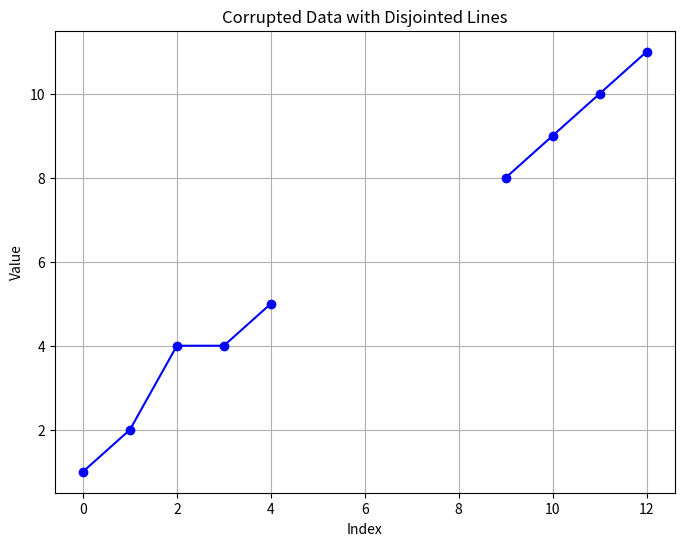

Write Python code to recreate this figure.
import matplotlib.pyplot as plt
import numpy as np

# Example corrupted data
corrupt_data = [1, 2, 4, 4, 5, float('nan'), float('nan'), float('nan'), float('nan'), 8, 9, 10, 11]

# Initialize lists to store segments
segments_x = []
segments_y = []

# Iterate through corrupt_data to collect segments
current_segment_x = []
current_segment_y = []
for i, value in enumerate(corrupt_data):
    if not np.isnan(value):  # Check if value is not NaN
        current_segment_x.append(i)
        current_segment_y.append(value)
    else:
        if current_segment_x:  # If current segment has values, add to segments
            segments_x.append(current_segment_x)
            segments_y.append(current_segment_y)
            current_segment_x = []
            current_segment_y = []

# Add last segment if exists
if current_segment_x:
    segments_x.append(current_segment_x)
    segments_y.append(current_segment_y)

# Plotting
plt.figure(figsize=(8, 6))  # Adjust figure size as needed

# Plot each segment separately
for seg_x, seg_y in zip(segments_x, segments_y):
    plt.plot(seg_x, seg_y, marker='o', color='blue')

# Set labels, title, legend, and grid for the plot
plt.xlabel('Index')
plt.ylabel('Value')
plt.title('Corrupted Data with Disjointed Lines')
plt.grid(True)

# Save the plot
plt.savefig('corrupted_data_disjointed_lines.png')

# Show the plot
plt.show()
